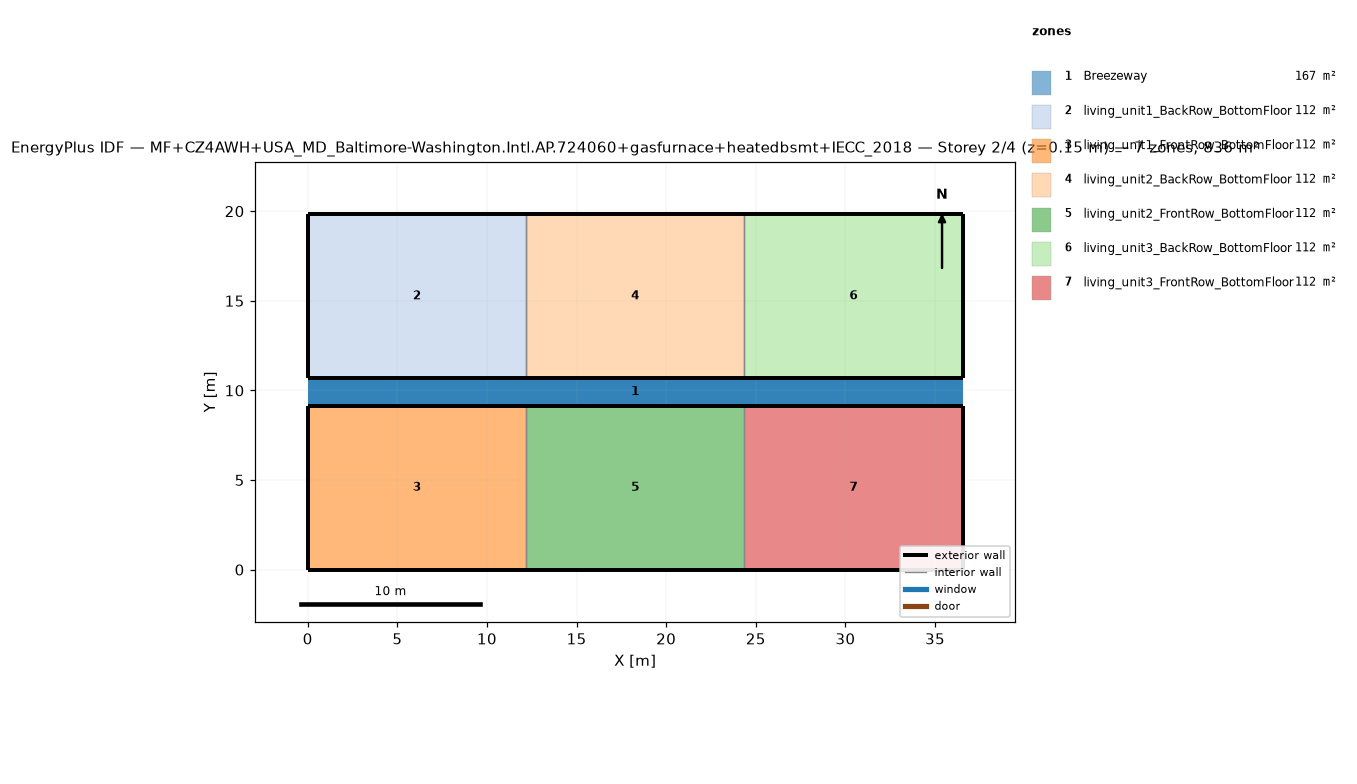
=== STOREY PLAN SPEC (per zone: floor XY polygon, exterior-wall plan segments, windows/doors) ===
zone 1: Breezeway  (167.0 m²)
  floor: (36.54, 9.16) (0.00, 9.16) (0.00, 10.68) (36.54, 10.68)
  floor: (36.54, 9.16) (0.00, 9.16) (0.00, 10.68) (36.54, 10.68)
  floor: (36.54, 9.16) (0.00, 9.16) (0.00, 10.68) (36.54, 10.68)
zone 2: living_unit1_BackRow_BottomFloor  (111.5 m²)
  floor: (12.18, 10.68) (0.00, 10.68) (0.00, 19.84) (12.18, 19.84)
  exterior wall: (0.00, 10.68) – (12.18, 10.68)  [12.2 m]
  exterior wall: (12.18, 19.84) – (0.00, 19.84)  [12.2 m]
  exterior wall: (0.00, 19.84) – (0.00, 10.68)  [9.2 m]
  interior walls: 1
zone 3: living_unit1_FrontRow_BottomFloor  (111.5 m²)
  floor: (12.18, 0.00) (0.00, 0.00) (0.00, 9.16) (12.18, 9.16)
  exterior wall: (0.00, 0.00) – (12.18, 0.00)  [12.2 m]
  exterior wall: (12.18, 9.16) – (0.00, 9.16)  [12.2 m]
  exterior wall: (0.00, 9.16) – (0.00, 0.00)  [9.2 m]
  interior walls: 1
zone 4: living_unit2_BackRow_BottomFloor  (111.5 m²)
  floor: (24.36, 10.68) (12.18, 10.68) (12.18, 19.84) (24.36, 19.84)
  exterior wall: (12.18, 10.68) – (24.36, 10.68)  [12.2 m]
  exterior wall: (24.36, 19.84) – (12.18, 19.84)  [12.2 m]
  interior walls: 2
zone 5: living_unit2_FrontRow_BottomFloor  (111.5 m²)
  floor: (24.36, 0.00) (12.18, 0.00) (12.18, 9.16) (24.36, 9.16)
  exterior wall: (12.18, 0.00) – (24.36, 0.00)  [12.2 m]
  exterior wall: (24.36, 9.16) – (12.18, 9.16)  [12.2 m]
  interior walls: 2
zone 6: living_unit3_BackRow_BottomFloor  (111.5 m²)
  floor: (36.54, 10.68) (24.36, 10.68) (24.36, 19.84) (36.54, 19.84)
  exterior wall: (24.36, 10.68) – (36.54, 10.68)  [12.2 m]
  exterior wall: (36.54, 10.68) – (36.54, 19.84)  [9.2 m]
  exterior wall: (36.54, 19.84) – (24.36, 19.84)  [12.2 m]
  interior walls: 1
zone 7: living_unit3_FrontRow_BottomFloor  (111.5 m²)
  floor: (36.54, 0.00) (24.36, 0.00) (24.36, 9.16) (36.54, 9.16)
  exterior wall: (24.36, 0.00) – (36.54, 0.00)  [12.2 m]
  exterior wall: (36.54, 0.00) – (36.54, 9.16)  [9.2 m]
  exterior wall: (36.54, 9.16) – (24.36, 9.16)  [12.2 m]
  interior walls: 1

=== DERIVED (storey summary) ===
Building: MF+CZ4AWH+USA_MD_Baltimore-Washington.Intl.AP.724060+gasfurnace+heatedbsmt+IECC_2018
Storey: 2 of 4  (floor level z = 0.15 m)
Storey gross floor area: 836.2 m²
Zones on this storey: 7
  - Breezeway: floor 167.0 m²
  - living_unit1_BackRow_BottomFloor: floor 111.5 m²; exterior wall 33.5 m (86.9 m²); WWR 0.0%
  - living_unit1_FrontRow_BottomFloor: floor 111.5 m²; exterior wall 33.5 m (86.9 m²); WWR 0.0%
  - living_unit2_BackRow_BottomFloor: floor 111.5 m²; exterior wall 24.4 m (63.1 m²); WWR 0.0%
  - living_unit2_FrontRow_BottomFloor: floor 111.5 m²; exterior wall 24.4 m (63.1 m²); WWR 0.0%
  - living_unit3_BackRow_BottomFloor: floor 111.5 m²; exterior wall 33.5 m (86.9 m²); WWR 0.0%
  - living_unit3_FrontRow_BottomFloor: floor 111.5 m²; exterior wall 33.5 m (86.9 m²); WWR 0.0%
Zone adjacency (shared interzone walls):
  - living_unit1_BackRow_BottomFloor ↔ living_unit2_BackRow_BottomFloor
  - living_unit1_FrontRow_BottomFloor ↔ living_unit2_FrontRow_BottomFloor
  - living_unit2_BackRow_BottomFloor ↔ living_unit3_BackRow_BottomFloor
  - living_unit2_FrontRow_BottomFloor ↔ living_unit3_FrontRow_BottomFloor